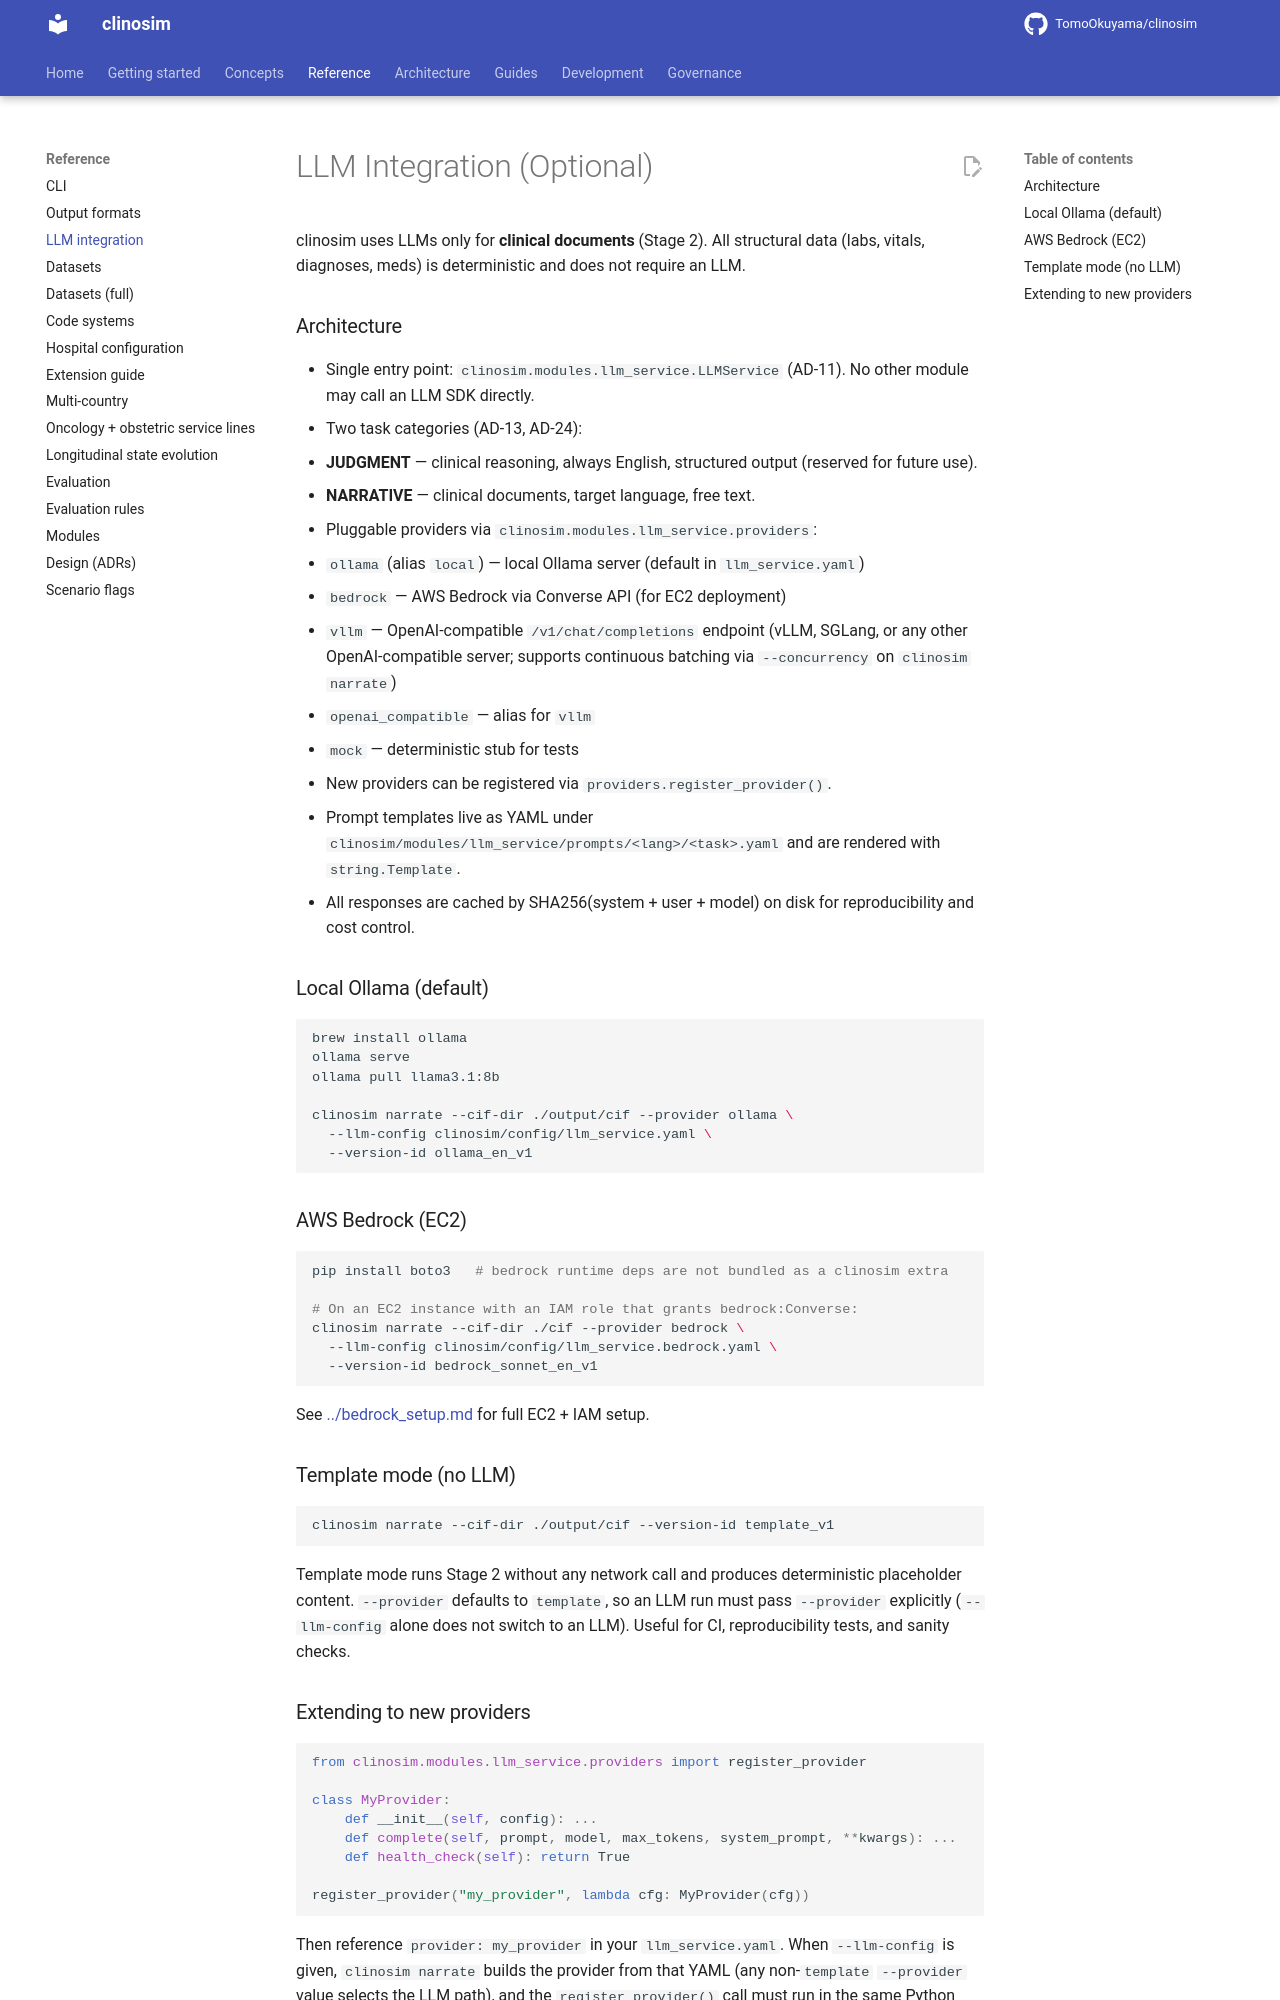

repository: TomoOkuyama/clinosim · page: reference/llm-integration/index.html · generator: mkdocs

<!-- Extracted from `README.md` (Issue #568 PR A). Update the pointer in README when this file's heading changes. -->

# LLM Integration (Optional)

clinosim uses LLMs only for **clinical documents** (Stage 2). All structural data (labs, vitals, diagnoses, meds) is deterministic and does not require an LLM.

### Architecture

- Single entry point: `clinosim.modules.llm_service.LLMService` (AD-11). No other module may call an LLM SDK directly.
- Two task categories (AD-13, AD-24):
  - **JUDGMENT** — clinical reasoning, always English, structured output (reserved for future use).
  - **NARRATIVE** — clinical documents, target language, free text.
- Pluggable providers via `clinosim.modules.llm_service.providers`:
  - `ollama` (alias `local`) — local Ollama server (default in `llm_service.yaml`)
  - `bedrock` — AWS Bedrock via Converse API (for EC2 deployment)
  - `vllm` — OpenAI-compatible `/v1/chat/completions` endpoint
    (vLLM, SGLang, or any other OpenAI-compatible server; supports
    continuous batching via `--concurrency` on `clinosim narrate`)
  - `openai_compatible` — alias for `vllm`
  - `mock` — deterministic stub for tests
  - New providers can be registered via `providers.register_provider()`.
- Prompt templates live as YAML under `clinosim/modules/llm_service/prompts/<lang>/<task>.yaml` and are rendered with `string.Template`.
- All responses are cached by SHA256(system + user + model) on disk for reproducibility and cost control.

### Local Ollama (default)

```bash
brew install ollama
ollama serve
ollama pull llama3.1:8b

clinosim narrate --cif-dir ./output/cif --provider ollama \
  --llm-config clinosim/config/llm_service.yaml \
  --version-id ollama_en_v1
```

### AWS Bedrock (EC2)

```bash
pip install boto3   # bedrock runtime deps are not bundled as a clinosim extra

# On an EC2 instance with an IAM role that grants bedrock:Converse:
clinosim narrate --cif-dir ./cif --provider bedrock \
  --llm-config clinosim/config/llm_service.bedrock.yaml \
  --version-id bedrock_sonnet_en_v1
```

See [../bedrock_setup.md](../bedrock_setup.md) for full EC2 + IAM setup.

### Template mode (no LLM)

```bash
clinosim narrate --cif-dir ./output/cif --version-id template_v1
```

Template mode runs Stage 2 without any network call and produces deterministic placeholder content. `--provider` defaults to `template`, so an LLM run must pass `--provider` explicitly (`--llm-config` alone does not switch to an LLM). Useful for CI, reproducibility tests, and sanity checks.
